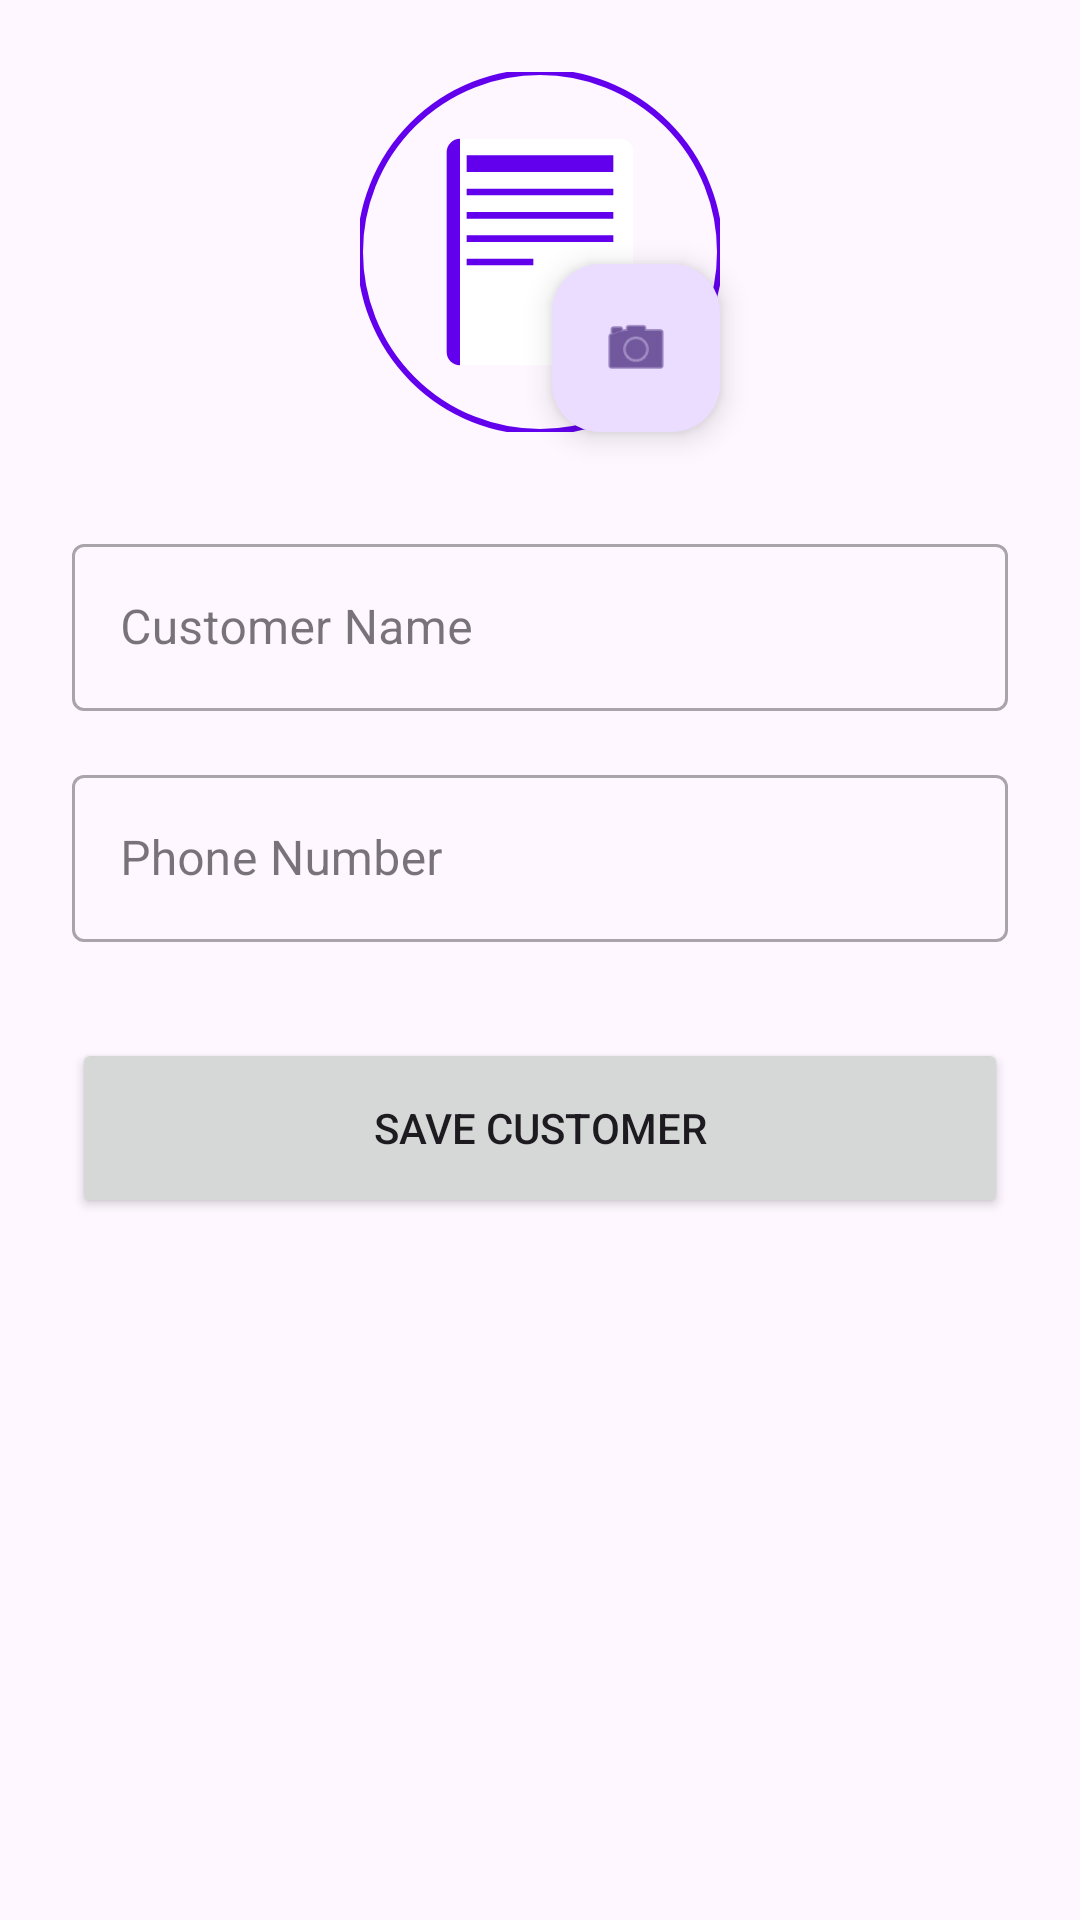

Here is an Android app screen rendered from its layout file. Give the layout XML and the strings, colors and styles it references.
<!-- AndroidManifest.xml: application theme Theme.Microfinance -->
<!-- res/layout/fragment_add_edit_customer.xml -->
<?xml version="1.0" encoding="utf-8"?>
<ScrollView xmlns:android="http://schemas.android.com/apk/res/android"
    xmlns:app="http://schemas.android.com/apk/res-auto"
    android:layout_width="match_parent"
    android:layout_height="match_parent">

    <androidx.constraintlayout.widget.ConstraintLayout
        android:layout_width="match_parent"
        android:layout_height="wrap_content"
        android:padding="24dp">

        <com.google.android.material.imageview.ShapeableImageView
            android:id="@+id/iv_customer_photo"
            android:layout_width="120dp"
            android:layout_height="120dp"
            android:scaleType="centerCrop"
            android:src="@drawable/ic_launcher_foreground"
            app:layout_constraintEnd_toEndOf="parent"
            app:layout_constraintStart_toStartOf="parent"
            app:layout_constraintTop_toTopOf="parent"
            app:shapeAppearanceOverlay="@style/ShapeAppearance.Material3.Corner.Full"
            app:strokeColor="@color/purple_500"
            app:strokeWidth="2dp" />

        <com.google.android.material.floatingactionbutton.FloatingActionButton
            android:id="@+id/fab_pick_photo"
            android:layout_width="wrap_content"
            android:layout_height="wrap_content"
            android:src="@android:drawable/ic_menu_camera"
            app:fabSize="mini"
            app:layout_constraintBottom_toBottomOf="@id/iv_customer_photo"
            app:layout_constraintEnd_toEndOf="@id/iv_customer_photo" />

        <com.google.android.material.textfield.TextInputLayout
            android:id="@+id/til_name"
            style="@style/Widget.MaterialComponents.TextInputLayout.OutlinedBox"
            android:layout_width="match_parent"
            android:layout_height="wrap_content"
            android:layout_marginTop="32dp"
            android:hint="@string/customer_name"
            app:layout_constraintTop_toBottomOf="@id/iv_customer_photo">

            <com.google.android.material.textfield.TextInputEditText
                android:id="@+id/et_name"
                android:layout_width="match_parent"
                android:layout_height="wrap_content"
                android:inputType="textPersonName" />
        </com.google.android.material.textfield.TextInputLayout>

        <com.google.android.material.textfield.TextInputLayout
            android:id="@+id/til_phone"
            style="@style/Widget.MaterialComponents.TextInputLayout.OutlinedBox"
            android:layout_width="match_parent"
            android:layout_height="wrap_content"
            android:layout_marginTop="16dp"
            android:hint="@string/phone_number"
            app:layout_constraintTop_toBottomOf="@id/til_name">

            <com.google.android.material.textfield.TextInputEditText
                android:id="@+id/et_phone"
                android:layout_width="match_parent"
                android:layout_height="wrap_content"
                android:inputType="phone" />
        </com.google.android.material.textfield.TextInputLayout>

        <Button
            android:id="@+id/btn_save"
            android:layout_width="match_parent"
            android:layout_height="60dp"
            android:layout_marginTop="32dp"
            android:text="@string/save_customer"
            app:layout_constraintTop_toBottomOf="@id/til_phone" />

    </androidx.constraintlayout.widget.ConstraintLayout>
</ScrollView>
<!-- resources referenced by this layout -->
<resources>
  <!-- drawable ic_launcher_foreground (drawable) -->
  <vector xmlns:android="http://schemas.android.com/apk/res/android"
      android:width="108dp"
      android:height="108dp"
      android:viewportWidth="108"
      android:viewportHeight="108">
      
      <path
          android:fillColor="#FFFFFF"
          android:pathData="M30,20h48c2.2,0 4,1.8 4,4v60c0,2.2 -1.8,4 -4,4H30c-2.2,0 -4,-1.8 -4,-4V24C26,21.8 27.8,20 30,20z" />
      <path
          android:fillColor="#FF6200EE"
          android:pathData="M32,25h44v5H32zM32,35h44v2H32zM32,42h44v2H32zM32,49h44v2H32zM32,56h20v2H32z" />
      <path
          android:fillColor="#FF6200EE"
          android:pathData="M26,24c0,-2.2 1.8,-4 4,-4v68c-2.2,0 -4,-1.8 -4,-4V24z" />
  </vector>
  <string name="customer_name">Customer Name</string>
  <string name="phone_number">Phone Number</string>
  <string name="save_customer">Save Customer</string>
  <style name="Theme.Microfinance" parent="Theme.Material3.DayNight.NoActionBar">
          
          <item name="colorPrimary">@color/purple_500</item>
          <item name="colorPrimaryVariant">@color/purple_700</item>
          <item name="colorOnPrimary">@color/white</item>
          
          <item name="colorSecondary">@color/teal_200</item>
          <item name="colorSecondaryVariant">@color/teal_700</item>
          <item name="colorOnSecondary">@color/black</item>
          
          <item name="android:statusBarColor">?attr/colorPrimaryVariant</item>
          
      </style>
  <!-- not gathered from this repository: default colours our renderer supplied (Android Studio template values) -->
  <color name="purple_500">#FF6200EE</color>
  <color name="purple_700">#FF3700B3</color>
  <color name="teal_200">#FF03DAC5</color>
  <color name="teal_700">#FF018786</color>
  <color name="black">#FF000000</color>
  <color name="white">#FFFFFFFF</color>
</resources>
